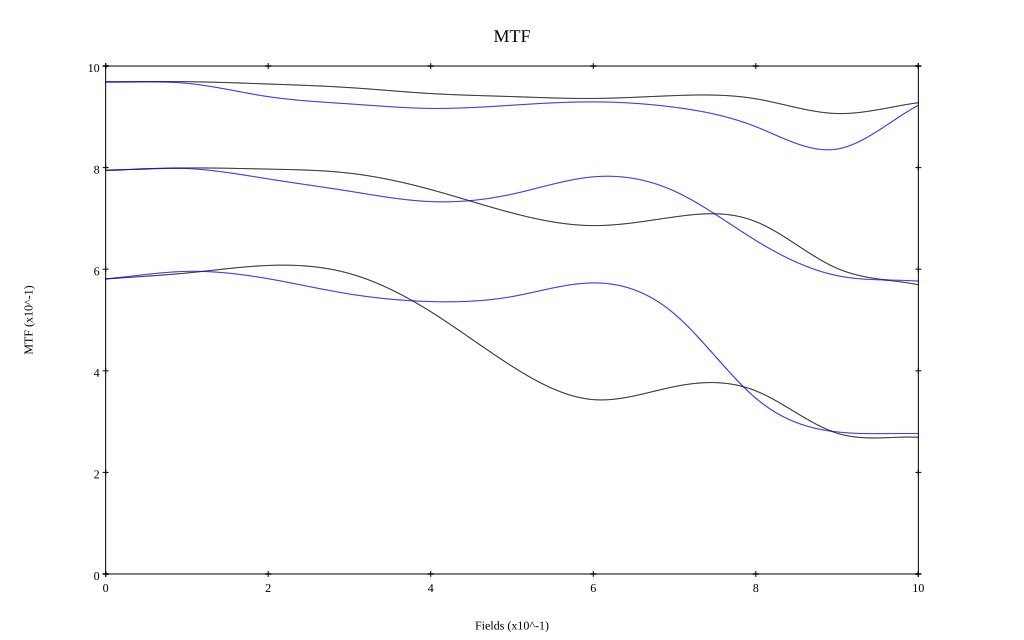

Data behind this chart, as committed beside it:
, 0, 0.1, 0.2, 0.3, 0.4, 0.5, 0.6, 0.7, 0.8, 0.9, 1
10 sag, 0.969, 0.969, 0.965, 0.958, 0.946, 0.94, 0.936, 0.942, 0.936, 0.907, 0.928
10 tan, 0.969, 0.966, 0.94, 0.925, 0.917, 0.923, 0.929, 0.919, 0.881, 0.837, 0.923
30 sag, 0.795, 0.799, 0.797, 0.789, 0.757, 0.711, 0.686, 0.703, 0.694, 0.602, 0.569
30 tan, 0.795, 0.798, 0.778, 0.754, 0.733, 0.748, 0.782, 0.754, 0.657, 0.587, 0.577
50 sag, 0.581, 0.593, 0.607, 0.591, 0.516, 0.409, 0.343, 0.369, 0.36, 0.277, 0.269
50 tan, 0.581, 0.596, 0.581, 0.551, 0.536, 0.546, 0.573, 0.512, 0.346, 0.28, 0.276
